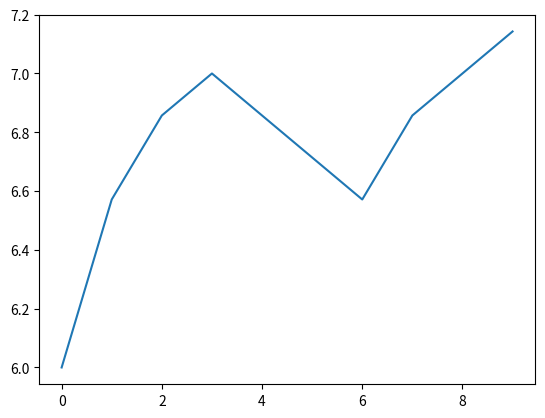

The matplotlib source for this figure:
import matplotlib.pyplot as plt

data = [2,3,6,7,8,9,7,6,5,7,6,7,8,9,7,6,5]

averages = []
for i in range(7, len(data)):
  sum = 0
  for j in range(i-7, i):
    sum+=data[j]
  averages.append(sum/7)

# print(len(averages))

plt.plot(range(10), averages)
plt.show()